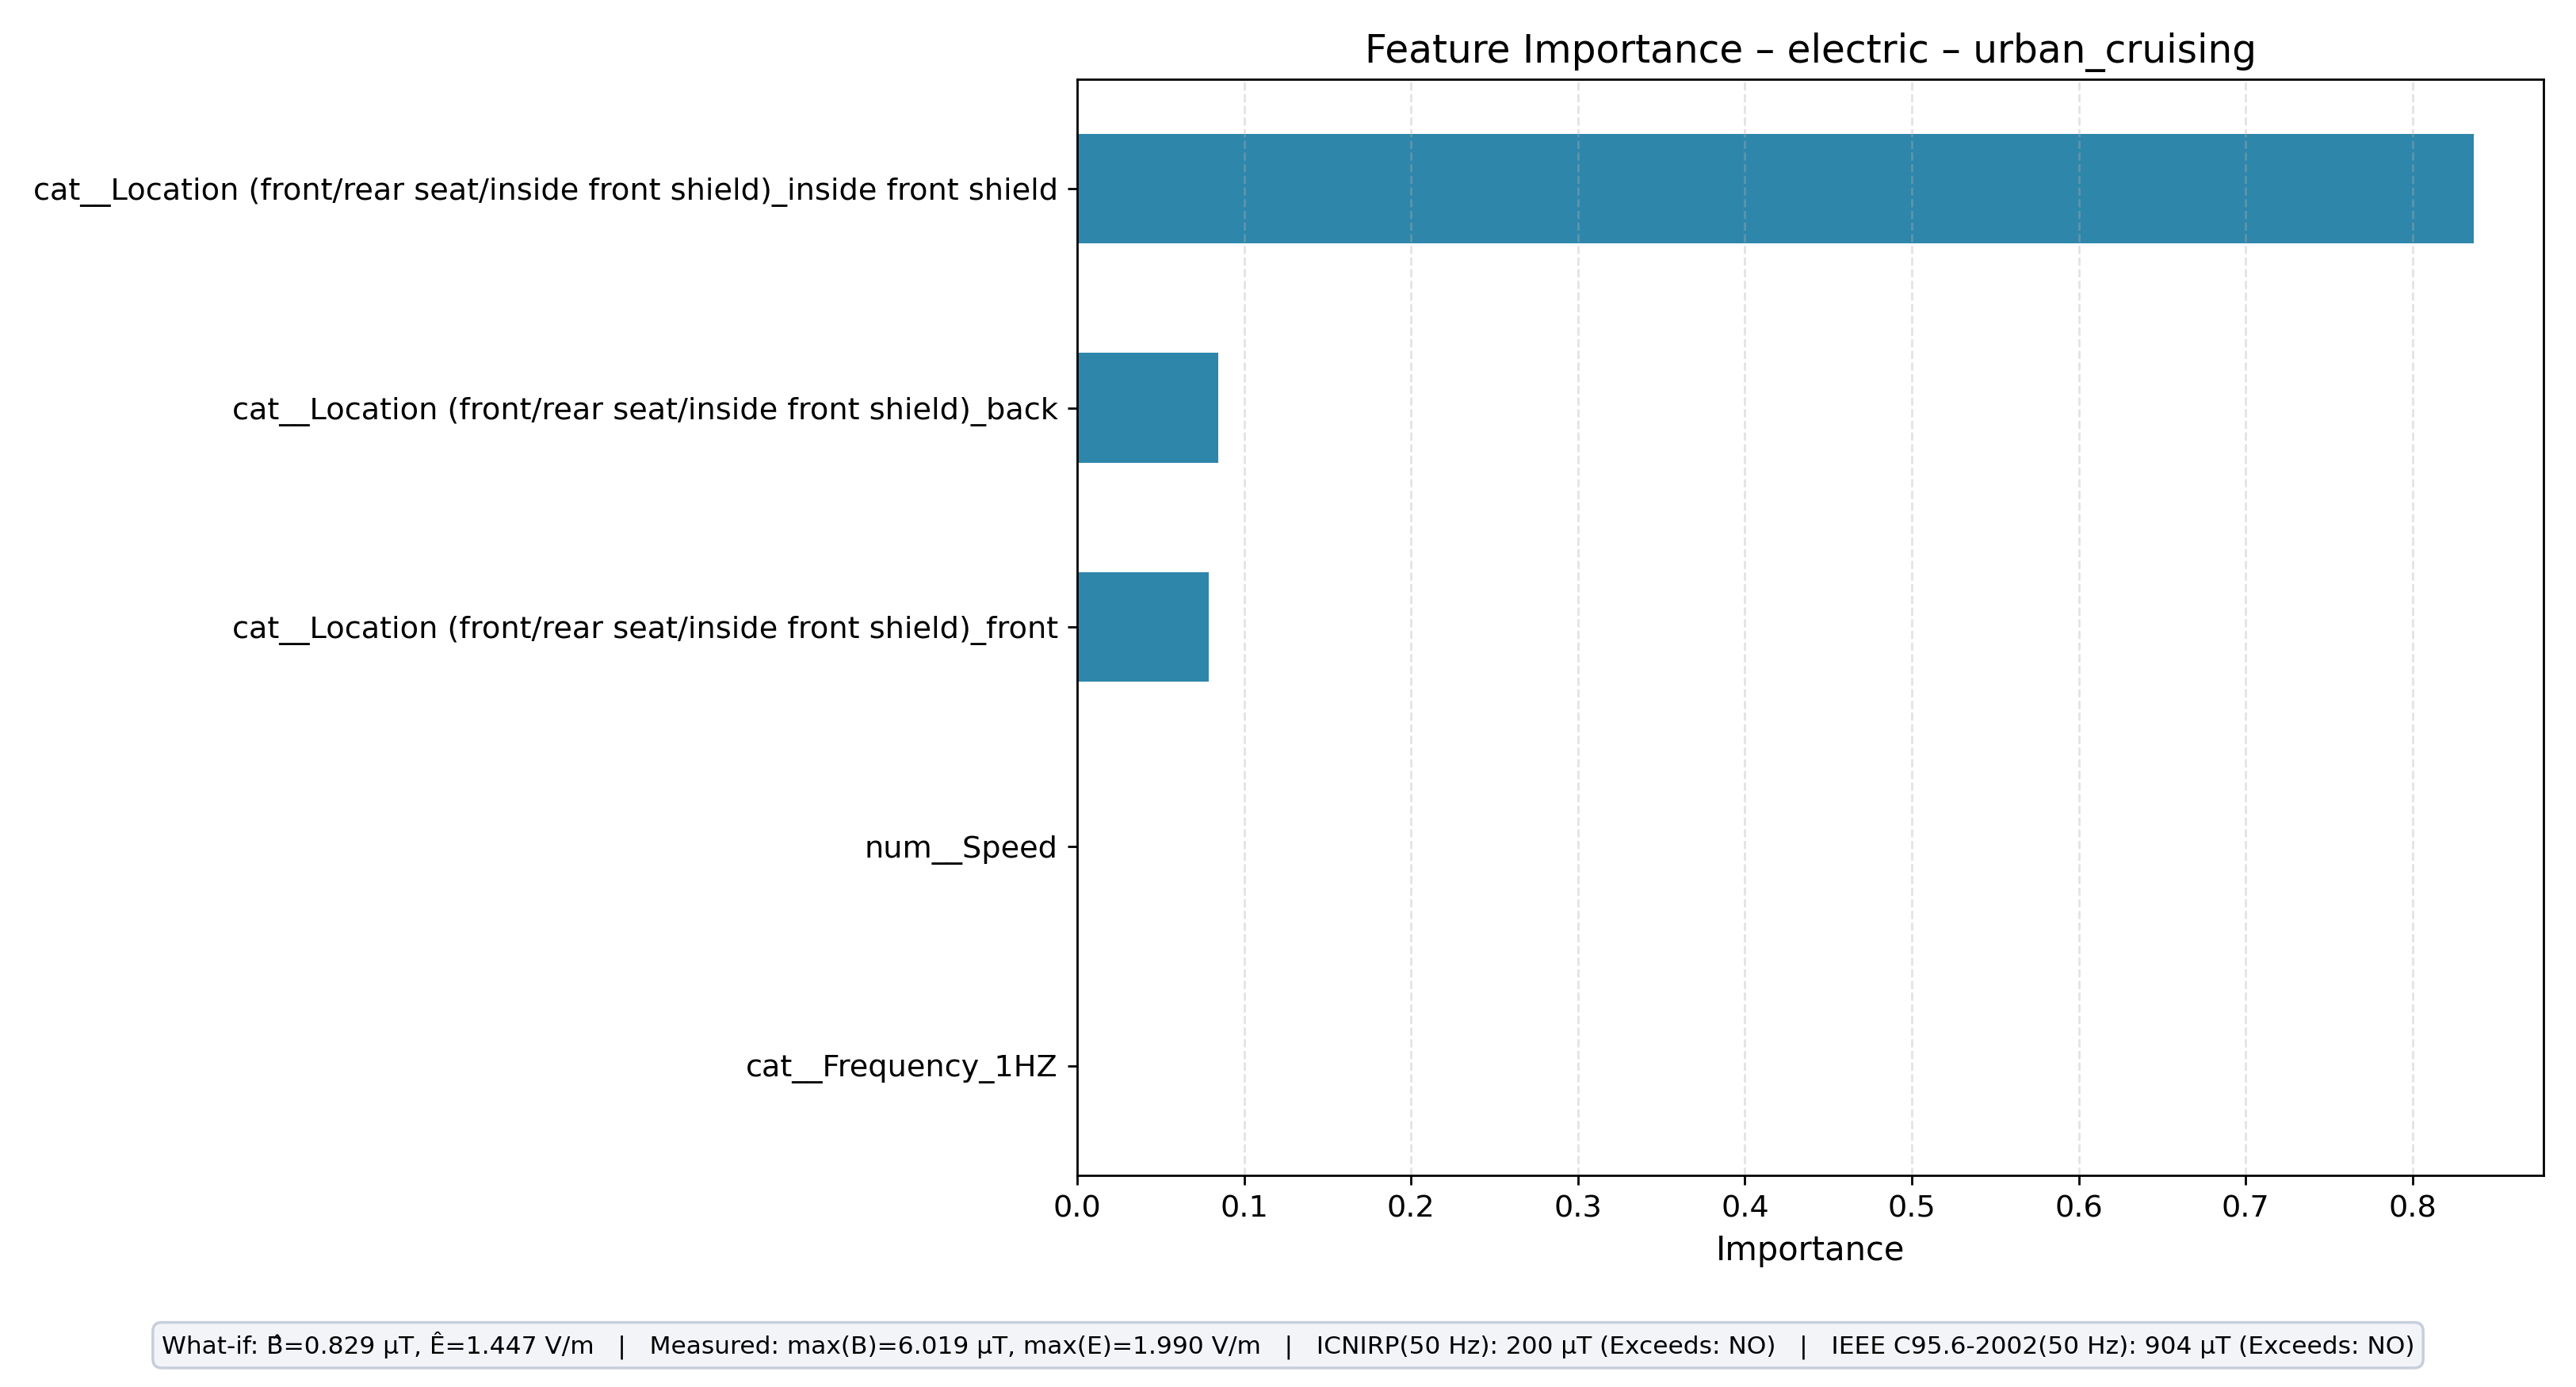

The file beside this chart, header and first rows:
feature, importance
cat__Location (front/rear seat/inside fr…, 0.8366
cat__Location (front/rear seat/inside fr…, 0.0846
cat__Location (front/rear seat/inside fr…, 0.07883
cat__Frequency_1HZ, 0.0
num__Speed, 0.0
